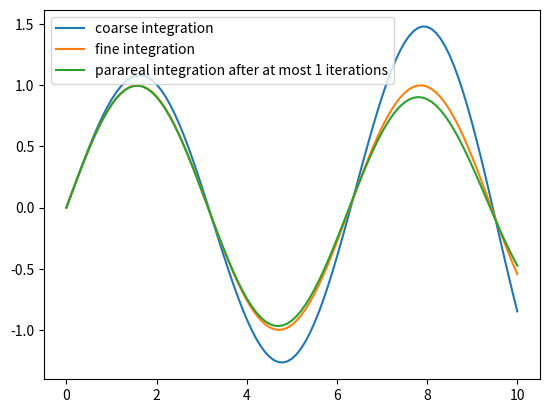

Write Python code to recreate this figure.
import numpy as np
import matplotlib.pyplot as plt


# Integrators

def euler(f, t, dt, u):
	return u + dt*f(t+dt, u)

def rk4(f, t, dt, u):
	k1 = f(t       , u          )
	k2 = f(t + dt/2, u + dt*k1/2)
	k3 = f(t + dt/2, u + dt*k2/2)
	k4 = f(t + dt  , u + dt*k3  )
	return u + dt/6*(k1 + 2*k2 + 2*k3 + k4)

# Demo parareal

def serial_integrate(f, t0, T, u0, solver, num_steps):
	dt = (T-t0)/num_steps

	ts = [t0]
	us = [u0]
	for i in range(1, num_steps+1):
		t = ts[-1]
		u = us[-1]

		u = solver(f, t, dt, u)
		t = t+dt

		ts.append(t)
		us.append(u)
	return np.array(ts), np.array(us)

def parareal_noparallel(f, t0, T, u0, coarse_solver, fine_solver, num_steps_coarse, num_steps_fine, max_iters, eps):
	dt_coarse = (T-t0)/num_steps_coarse

	# 0th iteration
	ts, us = serial_integrate(f, t0, T, u0, coarse_solver, num_steps_coarse)

	for it in range(1, max_iters+1):
		us_ = [u0]
		for i, (t, u) in enumerate(zip(ts[:-1], us)): # parallel
			t = ts[i]
			u = us[i]
			u_ = us_[i]

			_, fine_segment = serial_integrate(f, t, t+dt_coarse, u, fine_solver, num_steps_fine)
			u_ = coarse_solver(f, t, dt_coarse, u_) + fine_segment[-1] - coarse_solver(f, t, dt_coarse, u)
			us_.append(u_)
		us_ = np.array(us_)

		if (us-us_ < eps).all():
			us = us_
			break

		us = us_

	return ts, us

# Showcase problems

def problem_1():
	# A first order ODE
	def f(t, u):
		return 70*u*np.sin(t)

	u0 = 1
	t0 = 0
	T = 1

	num_steps = 100
	dt = (T-t0)/num_steps

	max_iters = 100
	eps = 1e-5

	_, us_fine = serial_integrate(f, t0, T, u0, rk4, num_steps)
	_, us_coarse = serial_integrate(f, t0, T, u0, euler, num_steps)
	ts, us = parareal_noparallel(f, t0, T, u0, euler, rk4, num_steps, 1, max_iters, eps)

	#plt.plot(ts, [f(t, u) for t, u in zip(ts, us)], label="derivative")
	plt.plot(ts, us, label=f"parareal integration with eps = {eps}")
	plt.plot(ts, us_coarse, label="coarse integration")
	plt.plot(ts, us_fine, label="fine integration")
	#plt.plot(ts, [np.exp(-70*(np.cos(t)-1)) for t in ts], label="true function")
	plt.legend()
	plt.show()

def problem_2():
	# A harmonic oscillator
	def harmonic(t, u, k=1):
		x, v = u
		return np.array([v, -k*x])

	t0 = 0
	T  = 10
	v0 = 1
	x0 = 0

	num_steps_coarse = 100
	num_steps_fine = 1

	max_iters = 1

	_, coarse_states = serial_integrate(harmonic, t0, T, np.array([x0, v0]), euler, num_steps_coarse)
	coarse_xs = coarse_states[:, 0]

	fine_ts, fine_states = serial_integrate(harmonic, t0, T, np.array([x0, v0]), rk4, num_steps_coarse*num_steps_fine)
	fine_xs = fine_states[:, 0]

	ts, states = parareal_noparallel(harmonic, t0, T, np.array([x0, v0]), euler, rk4, num_steps_coarse, num_steps_fine, max_iters, 1e-12)
	xs = states[:, 0]

	plt.plot(ts, coarse_xs, label="coarse integration")
	plt.plot(fine_ts, fine_xs, label="fine integration")
	plt.plot(ts, xs, label=f"parareal integration after at most {max_iters} iterations")
	plt.legend()
	plt.show()


if __name__ == "__main__":
	problem_2()
